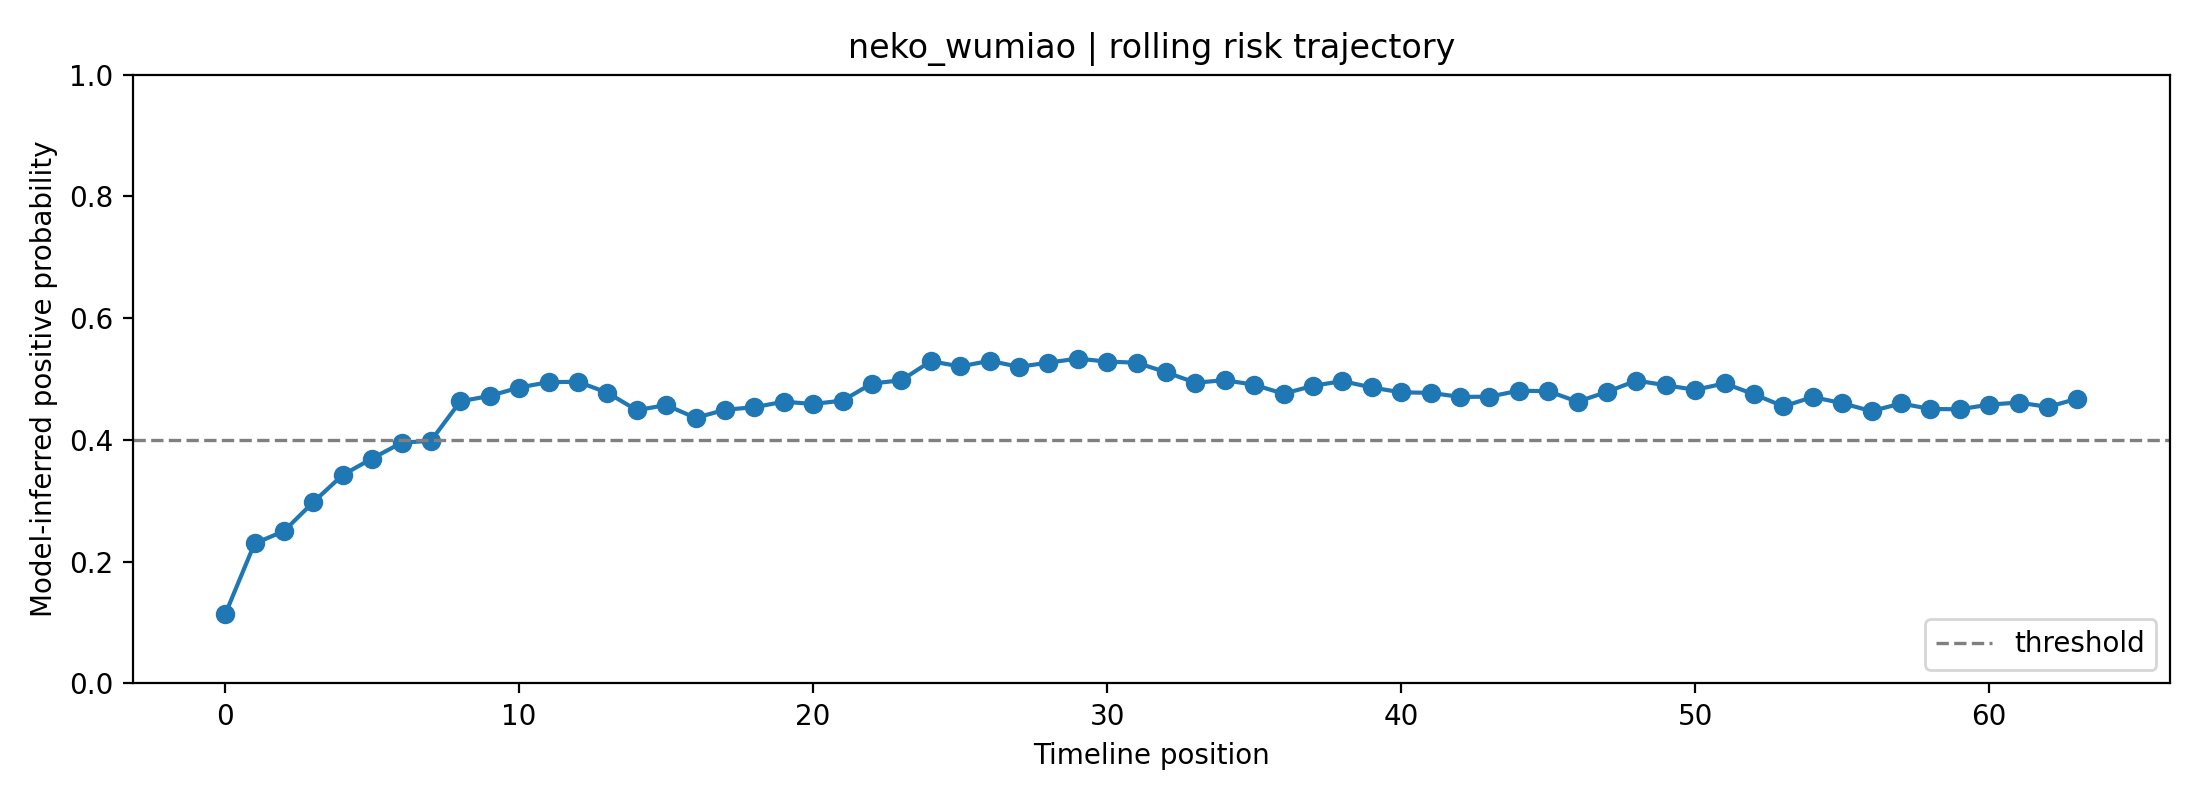

Values plotted in this chart, from the file beside it:
fold, user_id, label, position, risk_prob, raw_prob, logit, n_posts_used, mode
4, neko_wumiao, 1, 0, 0.1135, 0.2954, -0.8694, 1, rolling
4, neko_wumiao, 1, 1, 0.2299, 0.4173, -0.334, 2, rolling
4, neko_wumiao, 1, 2, 0.2502, 0.4345, -0.2636, 3, rolling
4, neko_wumiao, 1, 3, 0.298, 0.4721, -0.1115, 4, rolling
4, neko_wumiao, 1, 4, 0.3425, 0.5045, 0.01806, 5, rolling
4, neko_wumiao, 1, 5, 0.3695, 0.5231, 0.09244, 6, rolling
4, neko_wumiao, 1, 6, 0.3954, 0.5403, 0.1617, 7, rolling
4, neko_wumiao, 1, 7, 0.3987, 0.5425, 0.1705, 8, rolling
4, neko_wumiao, 1, 8, 0.4635, 0.5836, 0.3377, 8, rolling
4, neko_wumiao, 1, 9, 0.4723, 0.5891, 0.3601, 8, rolling
4, neko_wumiao, 1, 10, 0.4861, 0.5975, 0.3951, 8, rolling
4, neko_wumiao, 1, 11, 0.4949, 0.6029, 0.4174, 8, rolling
4, neko_wumiao, 1, 12, 0.4955, 0.6032, 0.4189, 8, rolling
4, neko_wumiao, 1, 13, 0.4776, 0.5923, 0.3735, 8, rolling
4, neko_wumiao, 1, 14, 0.4489, 0.5746, 0.3005, 8, rolling
4, neko_wumiao, 1, 15, 0.4573, 0.5798, 0.322, 8, rolling
4, neko_wumiao, 1, 16, 0.4362, 0.5666, 0.2679, 8, rolling
4, neko_wumiao, 1, 17, 0.4496, 0.575, 0.3023, 8, rolling
4, neko_wumiao, 1, 18, 0.4538, 0.5776, 0.313, 8, rolling
4, neko_wumiao, 1, 19, 0.4628, 0.5832, 0.336, 8, rolling
4, neko_wumiao, 1, 20, 0.4591, 0.5809, 0.3266, 8, rolling
4, neko_wumiao, 1, 21, 0.4646, 0.5843, 0.3406, 8, rolling
4, neko_wumiao, 1, 22, 0.4927, 0.6015, 0.4118, 8, rolling
4, neko_wumiao, 1, 23, 0.498, 0.6047, 0.4252, 8, rolling
4, neko_wumiao, 1, 24, 0.5293, 0.6235, 0.5045, 8, rolling
4, neko_wumiao, 1, 25, 0.5207, 0.6184, 0.4827, 8, rolling
4, neko_wumiao, 1, 26, 0.5299, 0.6238, 0.5059, 8, rolling
4, neko_wumiao, 1, 27, 0.5201, 0.618, 0.4812, 8, rolling
4, neko_wumiao, 1, 28, 0.527, 0.6221, 0.4985, 8, rolling
4, neko_wumiao, 1, 29, 0.5336, 0.6261, 0.5154, 8, rolling
4, neko_wumiao, 1, 30, 0.5286, 0.6231, 0.5026, 8, rolling
4, neko_wumiao, 1, 31, 0.5269, 0.6221, 0.4984, 8, rolling
4, neko_wumiao, 1, 32, 0.5112, 0.6127, 0.4587, 8, rolling
4, neko_wumiao, 1, 33, 0.494, 0.6023, 0.4151, 8, rolling
4, neko_wumiao, 1, 34, 0.4982, 0.6048, 0.4257, 8, rolling
4, neko_wumiao, 1, 35, 0.4906, 0.6002, 0.4064, 8, rolling
4, neko_wumiao, 1, 36, 0.4759, 0.5913, 0.3694, 8, rolling
4, neko_wumiao, 1, 37, 0.4889, 0.5992, 0.4022, 8, rolling
4, neko_wumiao, 1, 38, 0.4967, 0.6039, 0.4218, 8, rolling
4, neko_wumiao, 1, 39, 0.4861, 0.5975, 0.3952, 8, rolling
4, neko_wumiao, 1, 40, 0.4782, 0.5927, 0.375, 8, rolling
4, neko_wumiao, 1, 41, 0.4773, 0.5922, 0.3729, 8, rolling
4, neko_wumiao, 1, 42, 0.4706, 0.588, 0.3559, 8, rolling
4, neko_wumiao, 1, 43, 0.4711, 0.5883, 0.357, 8, rolling
4, neko_wumiao, 1, 44, 0.4808, 0.5943, 0.3818, 8, rolling
4, neko_wumiao, 1, 45, 0.4801, 0.5939, 0.3799, 8, rolling
4, neko_wumiao, 1, 46, 0.4628, 0.5832, 0.3361, 8, rolling
4, neko_wumiao, 1, 47, 0.4789, 0.5931, 0.3769, 8, rolling
4, neko_wumiao, 1, 48, 0.4975, 0.6044, 0.4239, 8, rolling
4, neko_wumiao, 1, 49, 0.4898, 0.5998, 0.4045, 8, rolling
4, neko_wumiao, 1, 50, 0.4823, 0.5952, 0.3856, 8, rolling
4, neko_wumiao, 1, 51, 0.4928, 0.6016, 0.4121, 8, rolling
4, neko_wumiao, 1, 52, 0.475, 0.5908, 0.3671, 8, rolling
4, neko_wumiao, 1, 53, 0.4552, 0.5785, 0.3166, 8, rolling
4, neko_wumiao, 1, 54, 0.4705, 0.588, 0.3556, 8, rolling
4, neko_wumiao, 1, 55, 0.4603, 0.5817, 0.3296, 8, rolling
4, neko_wumiao, 1, 56, 0.4473, 0.5736, 0.2966, 8, rolling
4, neko_wumiao, 1, 57, 0.4599, 0.5815, 0.3287, 8, rolling
4, neko_wumiao, 1, 58, 0.4508, 0.5758, 0.3055, 8, rolling
4, neko_wumiao, 1, 59, 0.4504, 0.5755, 0.3043, 8, rolling
... 4 more rows
